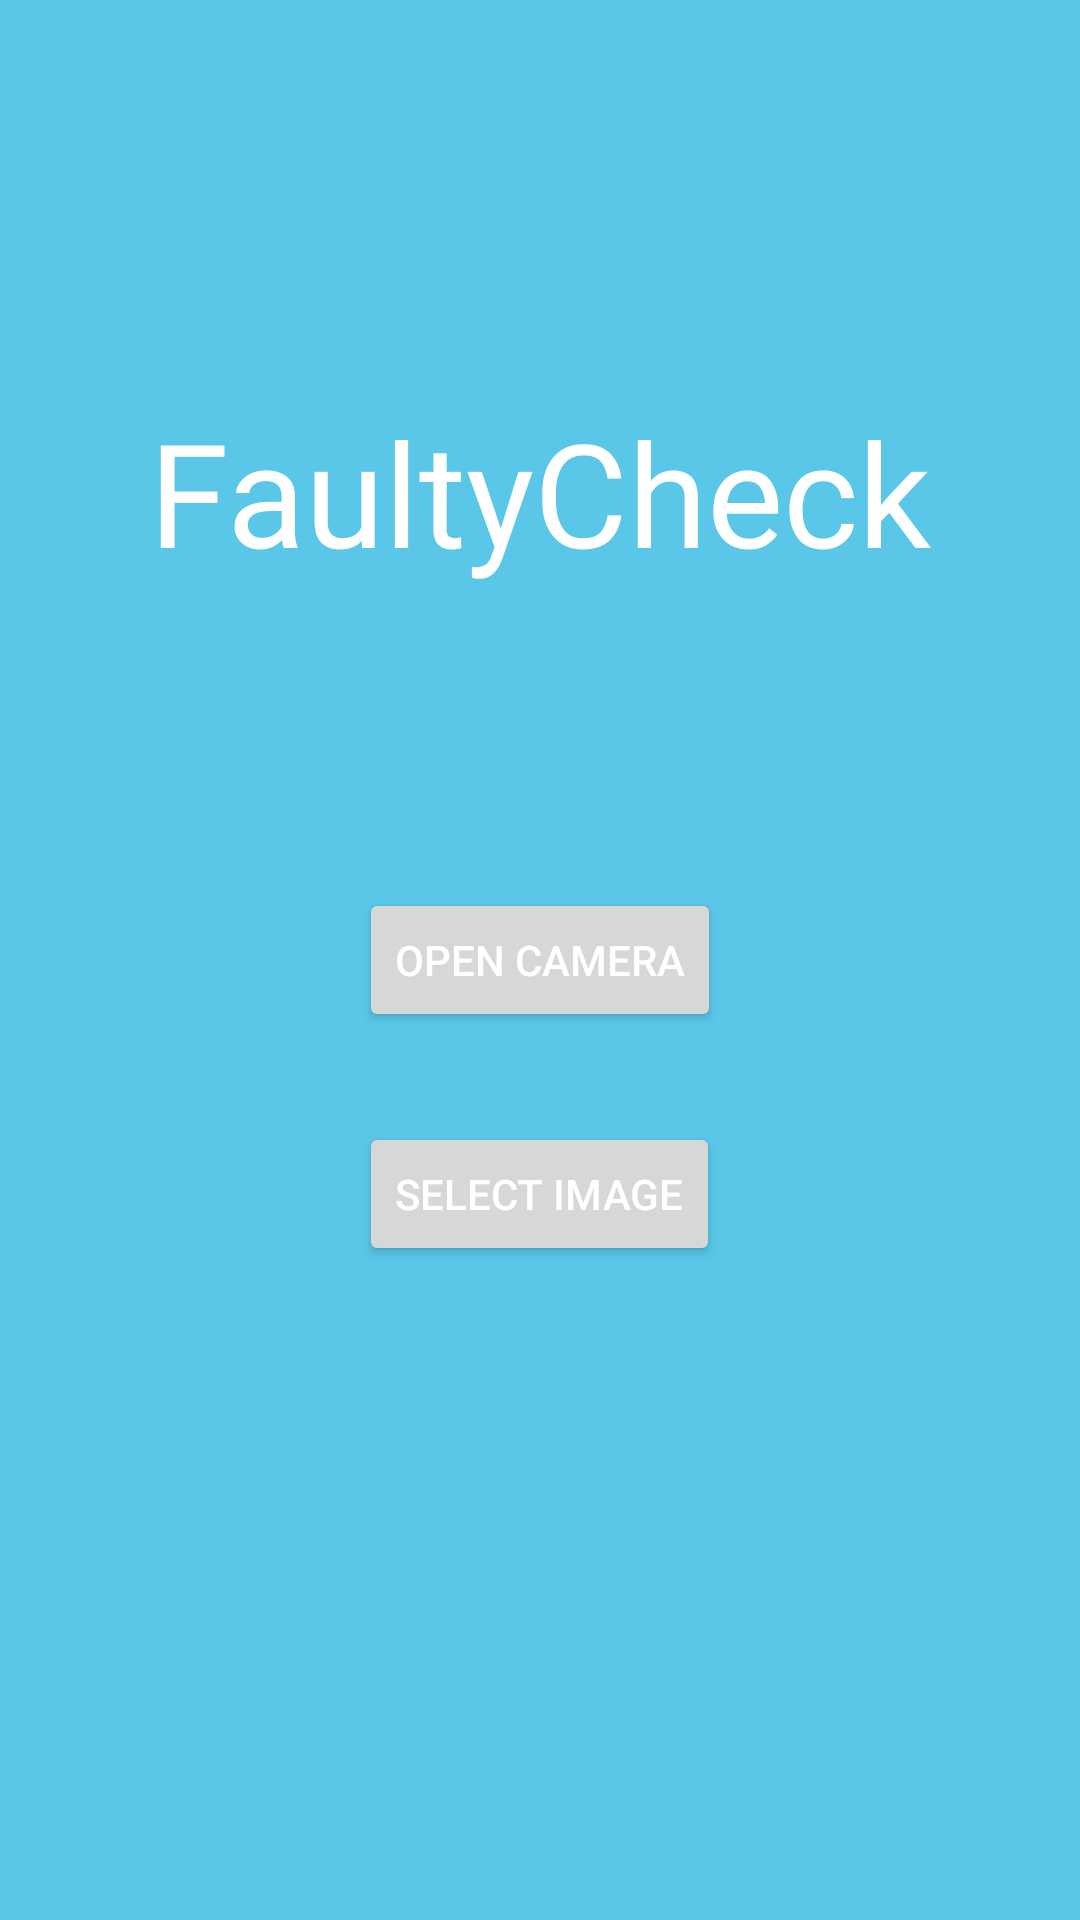

The Android layout XML behind this screen, and the referenced resources:
<!-- AndroidManifest.xml: application theme Theme.FaultyCheck -->
<!-- res/layout/home_layout.xml -->
<?xml version="1.0" encoding="utf-8"?>
<RelativeLayout xmlns:android="http://schemas.android.com/apk/res/android"
    xmlns:app="http://schemas.android.com/apk/res-auto"
    xmlns:tools="http://schemas.android.com/tools"
    android:layout_width="match_parent"
    android:layout_height="match_parent"
    android:background="@color/cyan_blue1"
    tools:context=".home">

    <TextView
        android:id="@+id/textView1"
        android:layout_width="wrap_content"
        android:layout_height="wrap_content"
        android:layout_above="@+id/btncamera"
        android:layout_centerInParent="true"
        android:layout_marginBottom="50dp"
        android:fontFamily="@font/roboto_slab_bold"
        android:textColor="@color/white"
        android:text="FaultyCheck"
        android:textSize="48sp" />

    <Button
        android:id="@+id/btncamera"
        android:layout_width="wrap_content"
        android:layout_height="wrap_content"
        android:layout_centerInParent="true"
        android:layout_marginTop="50dp"
        android:text="Open Camera"
        android:textColor="@color/white"
        app:icon="@android:drawable/ic_menu_camera" />

    <Button
        android:id="@+id/btnfiles"
        android:layout_width="wrap_content"
        android:layout_height="wrap_content"
        android:layout_below="@+id/btncamera"
        android:layout_centerInParent="true"
        android:layout_marginTop="30dp"
        android:text="Select Image"
        android:textColor="@color/white"
        app:icon="@android:drawable/ic_menu_gallery" />

</RelativeLayout>
<!-- resources referenced by this layout -->
<resources>
  <color name="cyan_blue1">#5AC7E8</color>
  <color name="white">#FFFFFFFF</color>
  <style name="Theme.FaultyCheck" parent="Base.Theme.FaultyCheck" />
  <style name="Base.Theme.FaultyCheck" parent="Theme.Material3.DayNight.NoActionBar">
          
          
          <item name="colorPrimary">@color/cyan_blue</item>
          <item name="colorPrimaryVariant">@color/cyan_blue</item>
      </style>
  <color name="cyan_blue">#29829E</color>
</resources>
